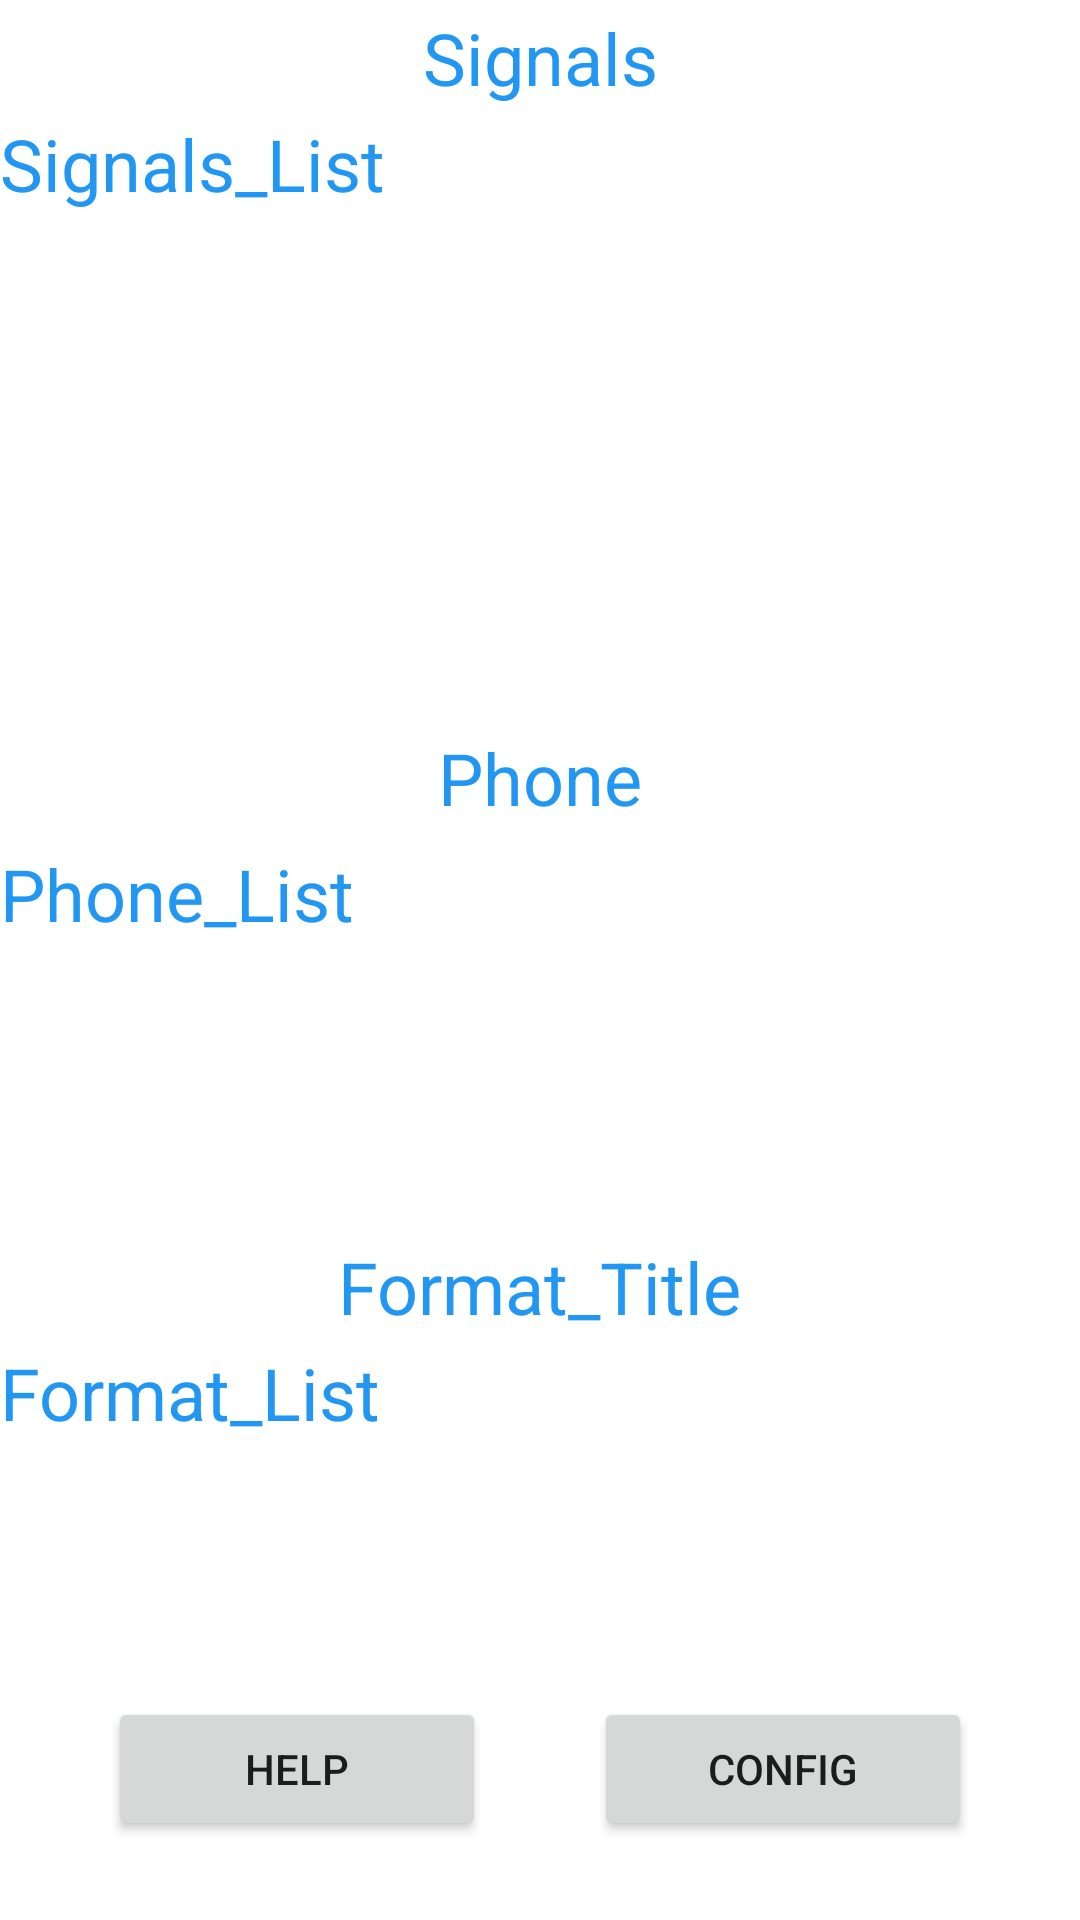

Write the Android layout XML for this screen, with the resource values it uses.
<!-- AndroidManifest.xml: application theme Theme.Pornhub -->
<!-- res/layout/fragment_home.xml -->
<?xml version="1.0" encoding="utf-8"?>
<androidx.constraintlayout.widget.ConstraintLayout xmlns:android="http://schemas.android.com/apk/res/android"
    xmlns:app="http://schemas.android.com/apk/res-auto"
    xmlns:tools="http://schemas.android.com/tools"
    android:layout_width="match_parent"
    android:layout_height="match_parent"
    tools:context=".HomeFragment">

    <ScrollView
        android:id="@+id/scrollViewSignals"
        android:layout_width="0dp"
        android:layout_height="0dp"
        app:layout_constraintBottom_toTopOf="@+id/guideline2"
        app:layout_constraintEnd_toEndOf="parent"
        app:layout_constraintHorizontal_bias="0.0"
        app:layout_constraintStart_toStartOf="parent"
        app:layout_constraintTop_toTopOf="@+id/guideline3"
        app:layout_constraintVertical_bias="0.748">

        <TextView
            android:id="@+id/Home_TextView_Signals_List"
            android:layout_width="match_parent"
            android:layout_height="wrap_content"
            android:text="@string/Home_TextView_Signals_List"
            android:textColor="#2196F3"
            android:textColorHighlight="#FFFFFF"
            android:textSize="24sp" />
    </ScrollView>

    <androidx.constraintlayout.widget.Guideline
        android:id="@+id/guideline2"
        android:layout_width="0dp"
        android:layout_height="0dp"
        android:orientation="horizontal"
        app:layout_constraintGuide_percent="0.37" />

    <Button
        android:id="@+id/Home_Button_Config"
        android:layout_width="0dp"
        android:layout_height="wrap_content"
        android:text="@string/Home_Button_Config"
        app:layout_constraintBottom_toBottomOf="parent"
        app:layout_constraintEnd_toStartOf="@+id/guideline8"
        app:layout_constraintHorizontal_bias="0.0"
        app:layout_constraintStart_toStartOf="@+id/guideline10"
        app:layout_constraintTop_toTopOf="@+id/guideline7"
        app:layout_constraintVertical_bias="0.571" />

    <TextView
        android:id="@+id/Home_TextView_Signals_Title"
        android:layout_width="wrap_content"
        android:layout_height="wrap_content"
        android:text="@string/Home_TextView_Signals_Title"
        android:textColor="#2196F3"
        android:textColorHighlight="#FFFFFF"
        android:textSize="24sp"
        app:layout_constraintBottom_toTopOf="@+id/guideline3"
        app:layout_constraintEnd_toEndOf="parent"
        app:layout_constraintStart_toStartOf="parent"
        app:layout_constraintTop_toTopOf="parent" />

    <androidx.constraintlayout.widget.Guideline
        android:id="@+id/guideline3"
        android:layout_width="wrap_content"
        android:layout_height="wrap_content"
        android:orientation="horizontal"
        app:layout_constraintGuide_percent="0.06" />

    <TextView
        android:id="@+id/Home_TextView_Phone_Title"
        android:layout_width="wrap_content"
        android:layout_height="wrap_content"
        android:text="@string/Home_TextView_Phone_Title"
        android:textColor="#2196F3"
        android:textColorHighlight="#FFFFFF"
        android:textSize="24sp"
        app:layout_constraintBottom_toTopOf="@+id/guideline4"
        app:layout_constraintEnd_toEndOf="parent"
        app:layout_constraintStart_toStartOf="parent"
        app:layout_constraintTop_toBottomOf="@+id/scrollViewSignals" />

    <androidx.constraintlayout.widget.Guideline
        android:id="@+id/guideline4"
        android:layout_width="wrap_content"
        android:layout_height="wrap_content"
        android:orientation="horizontal"
        app:layout_constraintGuide_percent="0.44" />

    <androidx.constraintlayout.widget.Guideline
        android:id="@+id/guideline5"
        android:layout_width="wrap_content"
        android:layout_height="wrap_content"
        android:orientation="horizontal"
        app:layout_constraintGuide_percent="0.64" />

    <ScrollView
        android:id="@+id/scrollViewphones"
        android:layout_width="0dp"
        android:layout_height="0dp"
        app:layout_constraintBottom_toTopOf="@+id/guideline5"
        app:layout_constraintEnd_toEndOf="parent"
        app:layout_constraintStart_toStartOf="parent"
        app:layout_constraintTop_toTopOf="@+id/guideline4">

        <TextView
            android:id="@+id/Home_TextView_Phone_List"
            android:layout_width="match_parent"
            android:layout_height="wrap_content"
            android:text="@string/Home_TextView_Phone_List"
            android:textColor="#2196F3"
            android:textColorHighlight="#FFFFFF"
            android:textSize="24sp" />
    </ScrollView>

    <androidx.constraintlayout.widget.Guideline
        android:id="@+id/guideline6"
        android:layout_width="wrap_content"
        android:layout_height="wrap_content"
        android:orientation="horizontal"
        app:layout_constraintGuide_percent="0.7" />

    <TextView
        android:id="@+id/Home_TextView_Format_Title"
        android:layout_width="wrap_content"
        android:layout_height="wrap_content"
        android:text="@string/Home_TextView_Format_Title"
        android:textColor="#2196F3"
        android:textSize="24sp"
        app:layout_constraintBottom_toTopOf="@+id/guideline6"
        app:layout_constraintEnd_toEndOf="parent"
        app:layout_constraintStart_toStartOf="parent"
        app:layout_constraintTop_toTopOf="@+id/guideline5" />

    <androidx.constraintlayout.widget.Guideline
        android:id="@+id/guideline7"
        android:layout_width="wrap_content"
        android:layout_height="wrap_content"
        android:orientation="horizontal"
        app:layout_constraintGuide_percent="0.82900137" />

    <androidx.constraintlayout.widget.Guideline
        android:id="@+id/guideline8"
        android:layout_width="wrap_content"
        android:layout_height="wrap_content"
        android:orientation="vertical"
        app:layout_constraintGuide_percent="0.9" />

    <androidx.constraintlayout.widget.Guideline
        android:id="@+id/guideline9"
        android:layout_width="wrap_content"
        android:layout_height="wrap_content"
        android:orientation="vertical"
        app:layout_constraintGuide_percent="0.1" />

    <ScrollView
        android:id="@+id/scrollViewFormat"
        android:layout_width="0dp"
        android:layout_height="0dp"
        app:layout_constraintBottom_toTopOf="@+id/guideline7"
        app:layout_constraintEnd_toEndOf="parent"
        app:layout_constraintStart_toStartOf="parent"
        app:layout_constraintTop_toTopOf="@+id/guideline6">

        <TextView
            android:id="@+id/Home_TextView_Format_List"
            android:layout_width="match_parent"
            android:layout_height="wrap_content"
            android:text="@string/Home_TextView_Format_List"
            android:textColor="#2196F3"
            android:textColorHighlight="#FFFFFF"
            android:textSize="24sp" />
    </ScrollView>

    <androidx.constraintlayout.widget.Guideline
        android:id="@+id/guideline10"
        android:layout_width="wrap_content"
        android:layout_height="wrap_content"
        android:orientation="vertical"
        app:layout_constraintGuide_percent="0.55" />

    <androidx.constraintlayout.widget.Guideline
        android:id="@+id/guideline11"
        android:layout_width="wrap_content"
        android:layout_height="wrap_content"
        android:orientation="vertical"
        app:layout_constraintGuide_percent="0.45" />

    <Button
        android:id="@+id/Home_Button_Help"
        android:layout_width="0dp"
        android:layout_height="wrap_content"
        android:text="@string/Home_Button_Help"
        app:layout_constraintBottom_toBottomOf="@+id/Home_Button_Config"
        app:layout_constraintEnd_toStartOf="@+id/guideline11"
        app:layout_constraintStart_toStartOf="@+id/guideline9"
        app:layout_constraintTop_toTopOf="@+id/Home_Button_Config" />
</androidx.constraintlayout.widget.ConstraintLayout>
<!-- resources referenced by this layout -->
<resources>
  <string name="Home_Button_Config">config</string>
  <string name="Home_Button_Help">help</string>
  <string name="Home_TextView_Format_List" translatable="false">Format_List</string>
  <string name="Home_TextView_Format_Title">Format_Title</string>
  <string name="Home_TextView_Phone_List" translatable="false">Phone_List</string>
  <string name="Home_TextView_Phone_Title">Phone</string>
  <string name="Home_TextView_Signals_List" translatable="false">Signals_List</string>
  <string name="Home_TextView_Signals_Title">Signals</string>
  <style name="Theme.Pornhub" parent="Theme.MaterialComponents.DayNight.DarkActionBar">
          
          <item name="colorPrimary">@color/purple_500</item>
          <item name="colorPrimaryVariant">@color/purple_700</item>
          <item name="colorOnPrimary">@color/white</item>
          
          <item name="colorSecondary">@color/teal_200</item>
          <item name="colorSecondaryVariant">@color/teal_700</item>
          <item name="colorOnSecondary">@color/black</item>
          
          <item name="android:statusBarColor" tools:targetApi="l">?attr/colorPrimaryVariant</item>
          
      </style>
  <!-- not gathered from this repository: default colours our renderer supplied (Android Studio template values) -->
  <color name="purple_500">#FF6200EE</color>
  <color name="purple_700">#FF3700B3</color>
  <color name="teal_200">#FF03DAC5</color>
  <color name="teal_700">#FF018786</color>
  <color name="black">#FF000000</color>
  <color name="white">#FFFFFFFF</color>
</resources>
